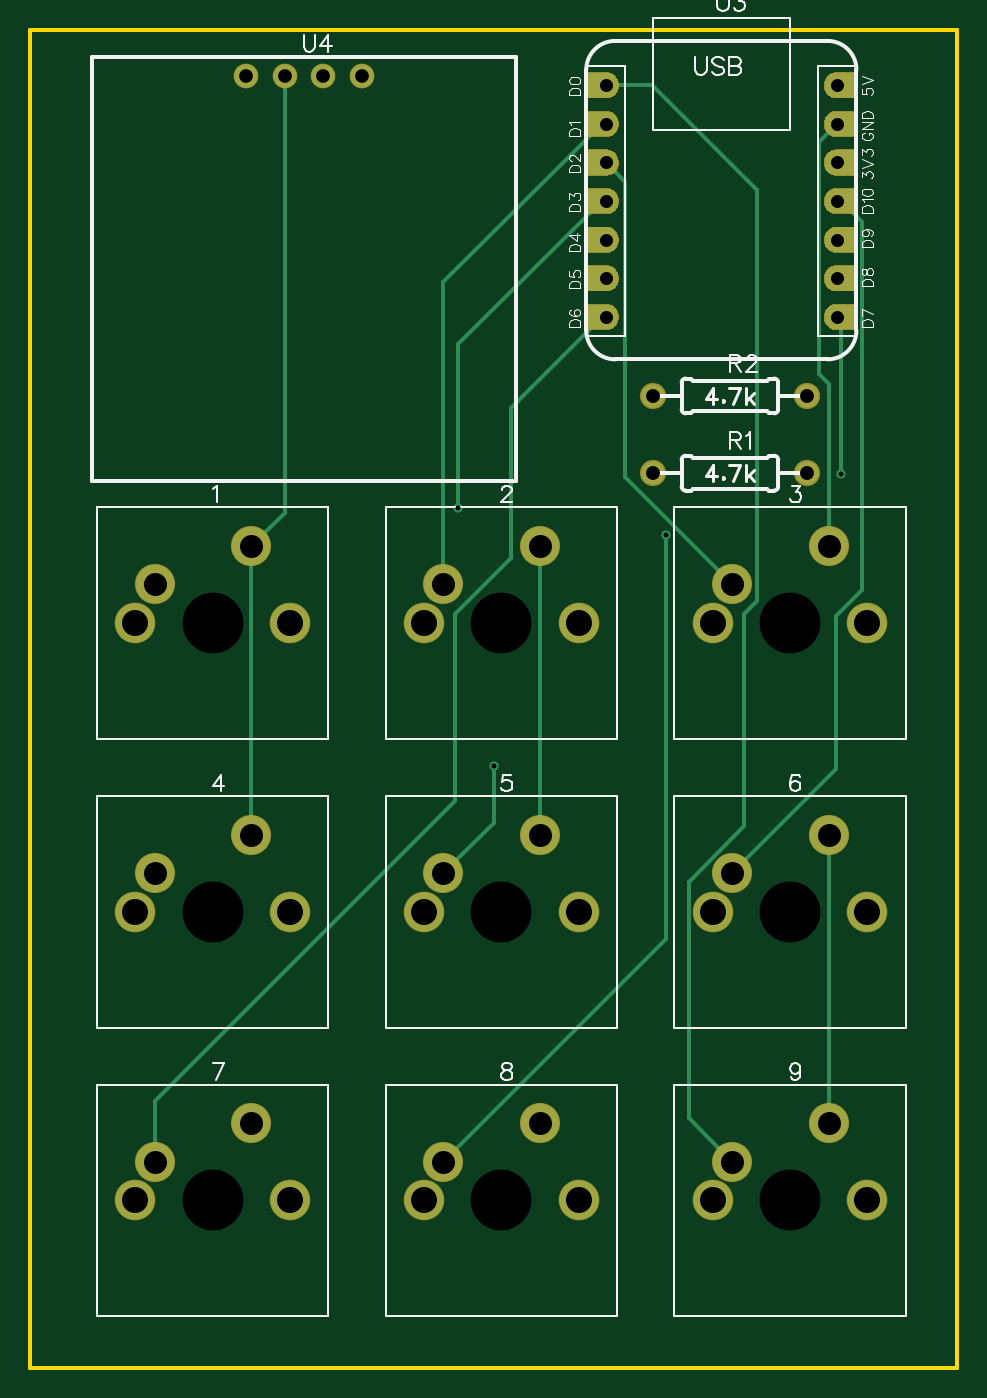
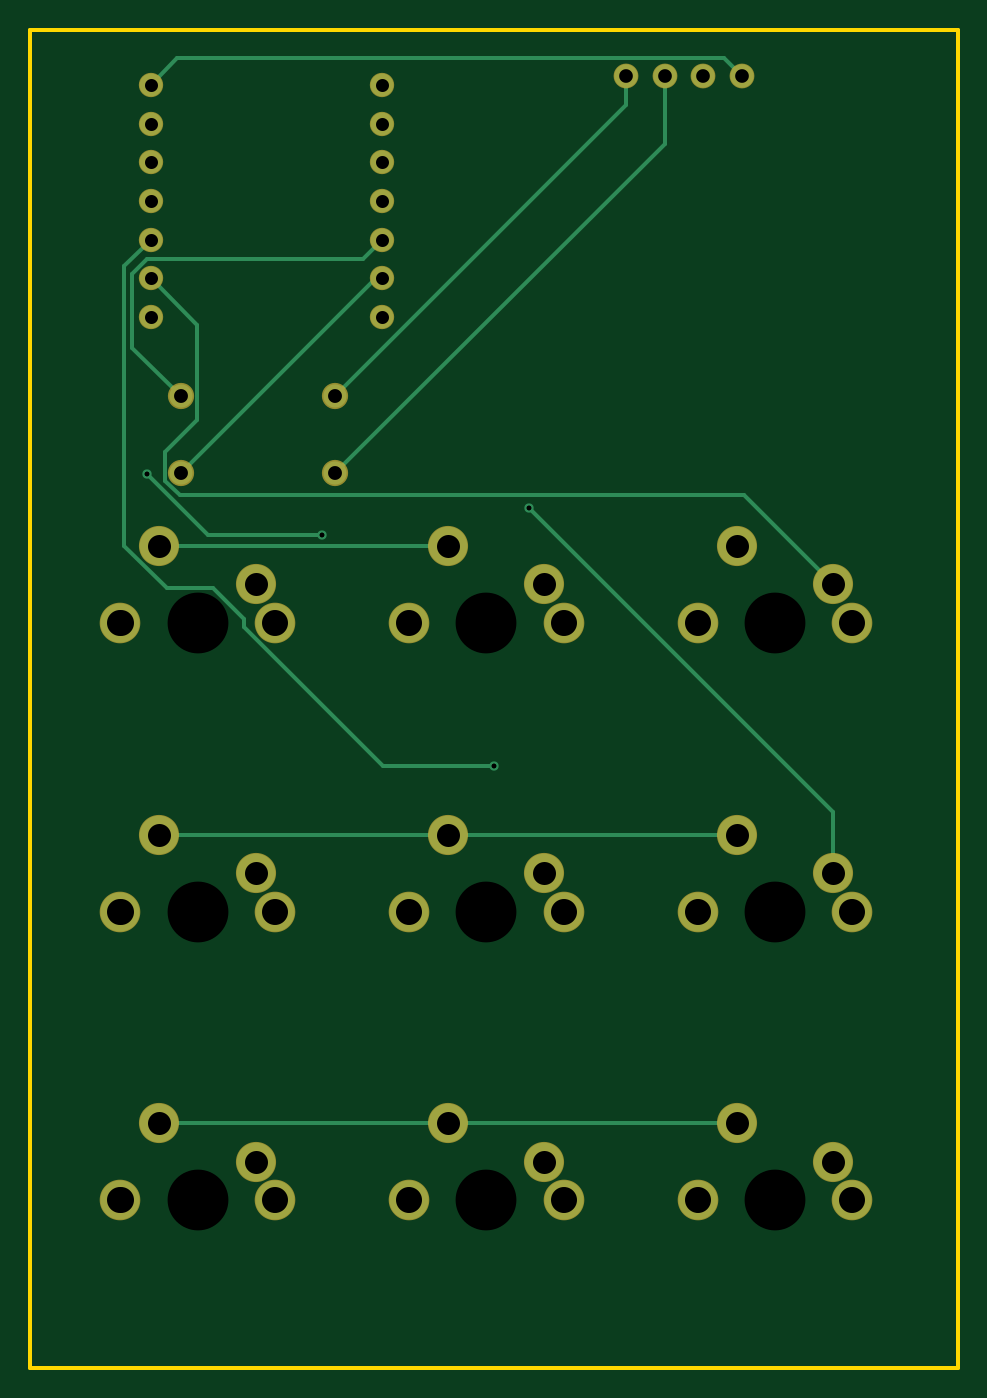
Circuit board: 10 layer files. Board 61.0 x 88.0 mm.
- drill: Drill_NPTH_Through.DRL (407 bytes)
- drill: Drill_PTH_Through.DRL (2274 bytes)
- drill: Drill_PTH_Through_Via.DRL (325 bytes)
- outline: Gerber_BoardOutlineLayer.GKO (509 bytes)
- bottom_copper: Gerber_BottomLayer.GBL (3381 bytes)
- bottom_mask: Gerber_BottomSolderMaskLayer.GBS (2086 bytes)
- top_copper: Gerber_TopLayer.GTL (24115 bytes)
- paste: Gerber_TopPasteMaskLayer.GTP (19418 bytes)
- top_silk: Gerber_TopSilkscreenLayer.GTO (20172 bytes)
- top_mask: Gerber_TopSolderMaskLayer.GTS (41118 bytes)

=== drill: Drill_NPTH_Through.DRL ===
M48
METRIC,LZ,000.000
;FILE_FORMAT=3:3
;TYPE=NON_PLATED
;Layer: NPTH_Through
;EasyEDA v6.5.47, 2024-10-16 20:22:33
;9ae9750504c14924853e95ef229aeab1,24ffd69d1a984b0ba209c2ef933deaa4,10
;Gerber Generator version 0.2
;Holesize 1 = 4.001 mm
T01C4.001
%
G05
G90
T01
X032000Y013000
X051000Y013000
X070000Y013000
X032000Y-006000
X051000Y-006000
X070000Y-006000
X032000Y-025000
X051000Y-025000
X070000Y-025000
M30

=== drill: Drill_PTH_Through.DRL (2274 bytes, source withheld) ===
=== drill: Drill_PTH_Through_Via.DRL ===
M48
METRIC,LZ,000.000
;FILE_FORMAT=3:3
;TYPE=PLATED
;Layer: PTH_Through_Via
;EasyEDA v6.5.47, 2024-10-16 20:22:33
;9ae9750504c14924853e95ef229aeab1,24ffd69d1a984b0ba209c2ef933deaa4,10
;Gerber Generator version 0.2
;Holesize 1 = 0.305 mm
T01C0.305
%
G05
G90
T01
X048177Y020536
X061849Y018805
X073350Y022817
X050502Y003575
M30

=== outline: Gerber_BoardOutlineLayer.GKO ===
G04 Layer: BoardOutlineLayer*
G04 EasyEDA v6.5.47, 2024-10-16 20:22:33*
G04 9ae9750504c14924853e95ef229aeab1,24ffd69d1a984b0ba209c2ef933deaa4,10*
G04 Gerber Generator version 0.2*
G04 Scale: 100 percent, Rotated: No, Reflected: No *
G04 Dimensions in millimeters *
G04 leading zeros omitted , absolute positions ,4 integer and 5 decimal *
%FSLAX45Y45*%
%MOMM*%

%ADD10C,0.2540*%
D10*
X1999995Y5199887D02*
G01*
X1999995Y-3599942D01*
X8100059Y-3599942D01*
X8100059Y5199887D01*
X1999995Y5199887D01*

%LPD*%
M02*

=== bottom_copper: Gerber_BottomLayer.GBL ===
G04 Layer: BottomLayer*
G04 EasyEDA v6.5.47, 2024-10-16 20:22:33*
G04 9ae9750504c14924853e95ef229aeab1,24ffd69d1a984b0ba209c2ef933deaa4,10*
G04 Gerber Generator version 0.2*
G04 Scale: 100 percent, Rotated: No, Reflected: No *
G04 Dimensions in millimeters *
G04 leading zeros omitted , absolute positions ,4 integer and 5 decimal *
%FSLAX45Y45*%
%MOMM*%

%ADD10C,0.2540*%
%ADD11C,2.5400*%
%ADD12C,2.5715*%
%ADD13C,1.5240*%
%ADD14C,1.5001*%
%ADD15C,1.5300*%
%ADD16C,0.6096*%

%LPD*%
D10*
X7111979Y2286000D02*
G01*
X5829787Y3568192D01*
X5785591Y3568192D01*
X5785591Y3822192D02*
G01*
X5912591Y3695192D01*
X7330978Y3695192D01*
X7430013Y3596157D01*
X7430013Y3112033D01*
X7111979Y2794000D01*
X2818998Y1553997D02*
G01*
X3404773Y2139772D01*
X7118888Y2139772D01*
X7216602Y2237486D01*
X7216602Y2425268D01*
X7005223Y2636646D01*
X7005223Y3263823D01*
X7309591Y3568192D01*
X7253991Y-1991995D02*
G01*
X5353994Y-1991995D01*
X5353994Y-1991995D02*
G01*
X3453998Y-1991995D01*
X7253991Y-91998D02*
G01*
X5353994Y-91998D01*
X5353994Y-91998D02*
G01*
X3453998Y-91998D01*
X7253991Y1807997D02*
G01*
X5353994Y1807997D01*
X7309591Y3822192D02*
G01*
X7483632Y3648151D01*
X7483632Y1809648D01*
X7202098Y1528114D01*
X6900346Y1528114D01*
X6695495Y1323263D01*
X6695495Y1273708D01*
X5779241Y357454D01*
X5050185Y357454D01*
X6184930Y1880463D02*
G01*
X6933697Y1880463D01*
X7334966Y2281732D01*
X3926997Y4899990D02*
G01*
X3926997Y4454982D01*
X6095979Y2286000D01*
X4180997Y4899990D02*
G01*
X4180997Y4708982D01*
X6095979Y2794000D01*
X3418997Y4899990D02*
G01*
X3533678Y5014671D01*
X7133112Y5014671D01*
X7309591Y4838192D01*
X4817724Y2053564D02*
G01*
X2818998Y54838D01*
X2818998Y-345998D01*
D11*
G01*
X2818993Y1553997D03*
G01*
X3453993Y1807997D03*
D12*
G01*
X2691993Y1299997D03*
G01*
X3707993Y1299997D03*
D11*
G01*
X4718989Y1553997D03*
G01*
X5353989Y1807997D03*
D12*
G01*
X4591989Y1299997D03*
G01*
X5607989Y1299997D03*
D11*
G01*
X6618986Y1553997D03*
G01*
X7253986Y1807997D03*
D12*
G01*
X6491986Y1299997D03*
G01*
X7507986Y1299997D03*
D11*
G01*
X2818993Y-345998D03*
G01*
X3453993Y-91998D03*
D12*
G01*
X2691993Y-599998D03*
G01*
X3707993Y-599998D03*
D11*
G01*
X4718989Y-345998D03*
G01*
X5353989Y-91998D03*
D12*
G01*
X4591989Y-599998D03*
G01*
X5607989Y-599998D03*
D11*
G01*
X6618986Y-345998D03*
G01*
X7253986Y-91998D03*
D12*
G01*
X6491986Y-599998D03*
G01*
X7507986Y-599998D03*
D11*
G01*
X2818993Y-2245995D03*
G01*
X3453993Y-1991995D03*
D12*
G01*
X2691993Y-2499995D03*
G01*
X3707993Y-2499995D03*
D11*
G01*
X4718989Y-2245995D03*
G01*
X5353989Y-1991995D03*
D12*
G01*
X4591989Y-2499995D03*
G01*
X5607989Y-2499995D03*
D11*
G01*
X6618986Y-2245995D03*
G01*
X7253986Y-1991995D03*
D12*
G01*
X6491986Y-2499995D03*
G01*
X7507986Y-2499995D03*
D13*
G01*
X6096000Y2286000D03*
G01*
X7112000Y2286000D03*
G01*
X6096000Y2794000D03*
G01*
X7112000Y2794000D03*
D14*
G01*
X5785586Y3314192D03*
G01*
X5785586Y3568192D03*
G01*
X5785586Y3822192D03*
G01*
X5785586Y4076192D03*
G01*
X5785586Y4330192D03*
G01*
X5785586Y4584192D03*
G01*
X7309586Y4838192D03*
G01*
X7309586Y4584192D03*
G01*
X7309586Y4330192D03*
G01*
X7309586Y4076192D03*
G01*
X7309586Y3822192D03*
G01*
X7309586Y3568192D03*
G01*
X7309586Y3314192D03*
G01*
X5785611Y4838192D03*
D15*
G01*
X3418992Y4899990D03*
G01*
X3672992Y4899990D03*
G01*
X3926992Y4899990D03*
G01*
X4180992Y4899990D03*
D16*
G01*
X4817719Y2053564D03*
G01*
X6184925Y1880463D03*
G01*
X7334961Y2281732D03*
G01*
X5050180Y357454D03*
M02*

=== bottom_mask: Gerber_BottomSolderMaskLayer.GBS ===
G04 Layer: BottomSolderMaskLayer*
G04 EasyEDA v6.5.47, 2024-10-16 20:22:33*
G04 9ae9750504c14924853e95ef229aeab1,24ffd69d1a984b0ba209c2ef933deaa4,10*
G04 Gerber Generator version 0.2*
G04 Scale: 100 percent, Rotated: No, Reflected: No *
G04 Dimensions in millimeters *
G04 leading zeros omitted , absolute positions ,4 integer and 5 decimal *
%FSLAX45Y45*%
%MOMM*%

%ADD10C,2.6416*%
%ADD11C,2.6731*%
%ADD12C,1.7272*%
%ADD13C,1.6017*%
%ADD14C,1.6316*%

%LPD*%
D10*
G01*
X2818993Y1553997D03*
G01*
X3453993Y1807997D03*
D11*
G01*
X2691993Y1299997D03*
G01*
X3707993Y1299997D03*
D10*
G01*
X4718989Y1553997D03*
G01*
X5353989Y1807997D03*
D11*
G01*
X4591989Y1299997D03*
G01*
X5607989Y1299997D03*
D10*
G01*
X6618986Y1553997D03*
G01*
X7253986Y1807997D03*
D11*
G01*
X6491986Y1299997D03*
G01*
X7507986Y1299997D03*
D10*
G01*
X2818993Y-345998D03*
G01*
X3453993Y-91998D03*
D11*
G01*
X2691993Y-599998D03*
G01*
X3707993Y-599998D03*
D10*
G01*
X4718989Y-345998D03*
G01*
X5353989Y-91998D03*
D11*
G01*
X4591989Y-599998D03*
G01*
X5607989Y-599998D03*
D10*
G01*
X6618986Y-345998D03*
G01*
X7253986Y-91998D03*
D11*
G01*
X6491986Y-599998D03*
G01*
X7507986Y-599998D03*
D10*
G01*
X2818993Y-2245995D03*
G01*
X3453993Y-1991995D03*
D11*
G01*
X2691993Y-2499995D03*
G01*
X3707993Y-2499995D03*
D10*
G01*
X4718989Y-2245995D03*
G01*
X5353989Y-1991995D03*
D11*
G01*
X4591989Y-2499995D03*
G01*
X5607989Y-2499995D03*
D10*
G01*
X6618986Y-2245995D03*
G01*
X7253986Y-1991995D03*
D11*
G01*
X6491986Y-2499995D03*
G01*
X7507986Y-2499995D03*
D12*
G01*
X6096000Y2286000D03*
G01*
X7112000Y2286000D03*
G01*
X6096000Y2794000D03*
G01*
X7112000Y2794000D03*
D13*
G01*
X5785586Y3314192D03*
G01*
X5785586Y3568192D03*
G01*
X5785586Y3822192D03*
G01*
X5785586Y4076192D03*
G01*
X5785586Y4330192D03*
G01*
X5785586Y4584192D03*
G01*
X7309586Y4838192D03*
G01*
X7309586Y4584192D03*
G01*
X7309586Y4330192D03*
G01*
X7309586Y4076192D03*
G01*
X7309586Y3822192D03*
G01*
X7309586Y3568192D03*
G01*
X7309586Y3314192D03*
G01*
X5785611Y4838192D03*
D14*
G01*
X3418992Y4899990D03*
G01*
X3672992Y4899990D03*
G01*
X3926992Y4899990D03*
G01*
X4180992Y4899990D03*
M02*

=== top_copper: Gerber_TopLayer.GTL (24115 bytes, source omitted) ===
=== paste: Gerber_TopPasteMaskLayer.GTP (19418 bytes, source omitted) ===
=== top_silk: Gerber_TopSilkscreenLayer.GTO (20172 bytes, source omitted) ===
=== top_mask: Gerber_TopSolderMaskLayer.GTS (41118 bytes, source omitted) ===
